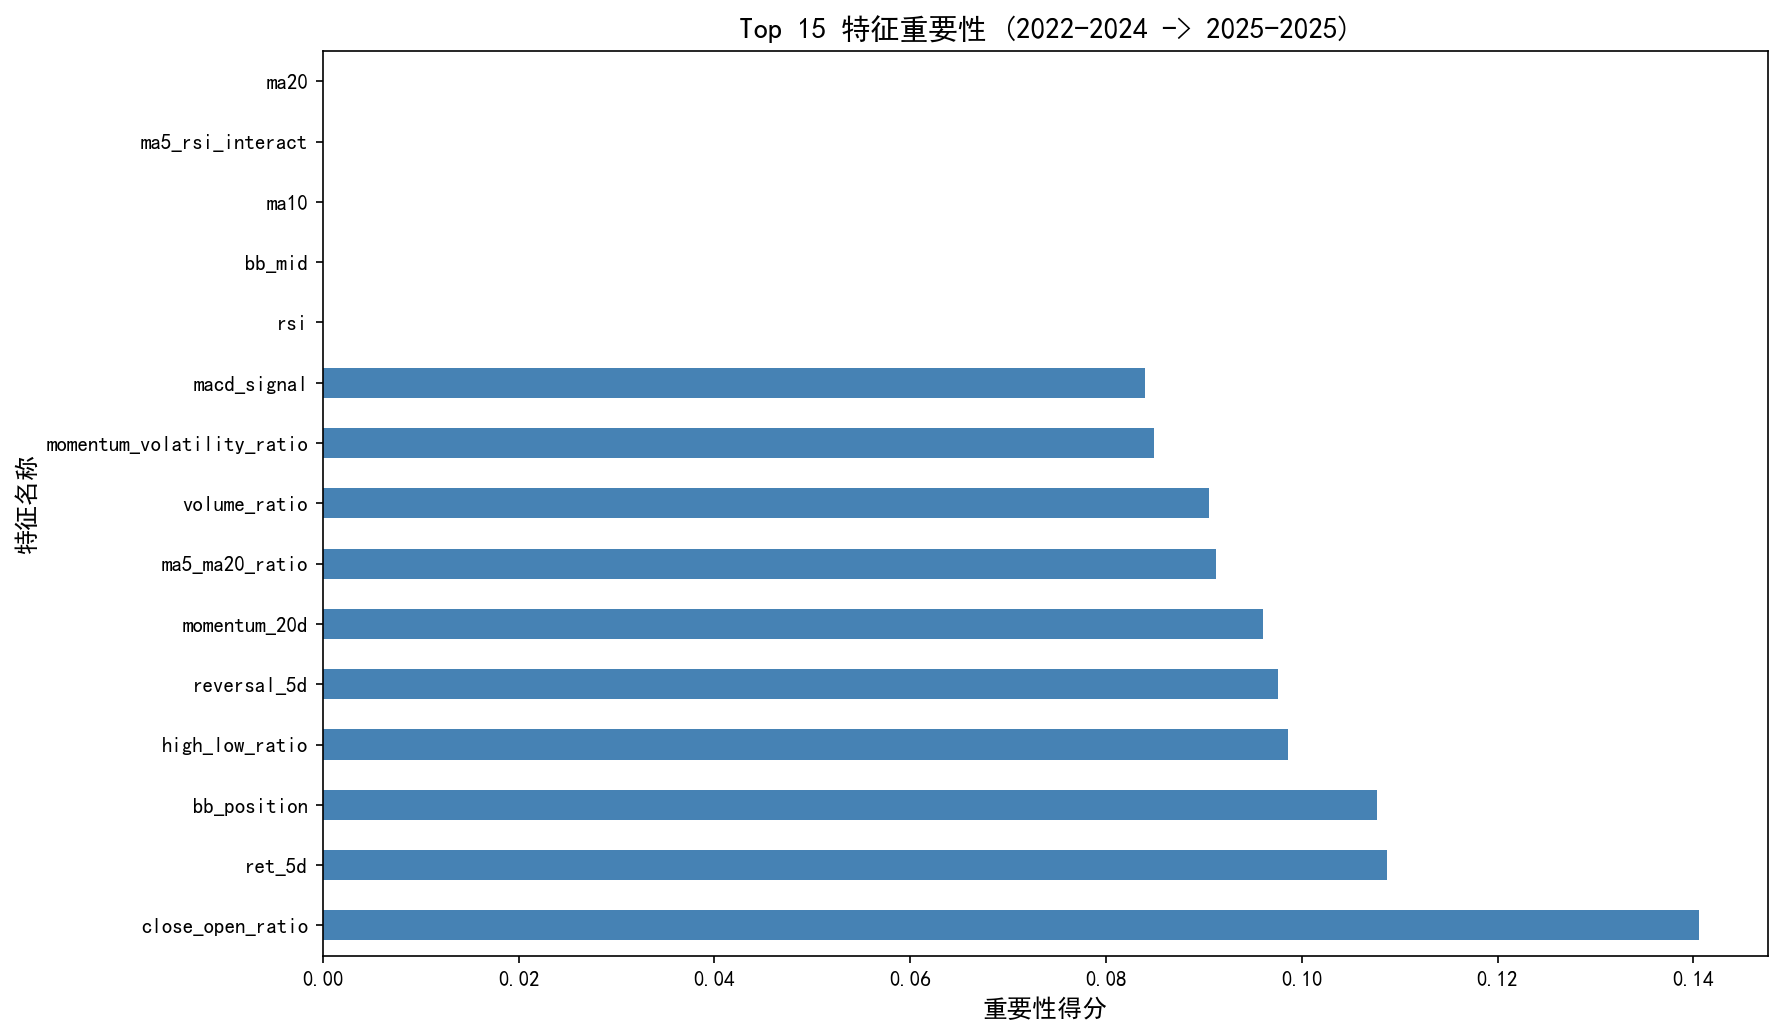

Data behind this chart, as committed beside it:
, 0
close_open_ratio, 0.1406
ret_5d, 0.1088
bb_position, 0.1077
high_low_ratio, 0.09864
reversal_5d, 0.09762
momentum_20d, 0.09602
ma5_ma20_ratio, 0.09127
volume_ratio, 0.09052
momentum_volatility_ratio, 0.08487
macd_signal, 0.08402
rsi, 0.0
bb_mid, 0.0
ma10, 0.0
ma5_rsi_interact, 0.0
ma20, 0.0
ma5_ma10_diff, 0.0
ma5_ma20_diff, 0.0
volatility_20d, 0.0
macd, 0.0
volatility_60d, 0.0
amount_ratio, 0.0
amount_ma20, 0.0
ma5, 0.0
volume_ma5, 0.0
volume_rsi_signal, 0.0
